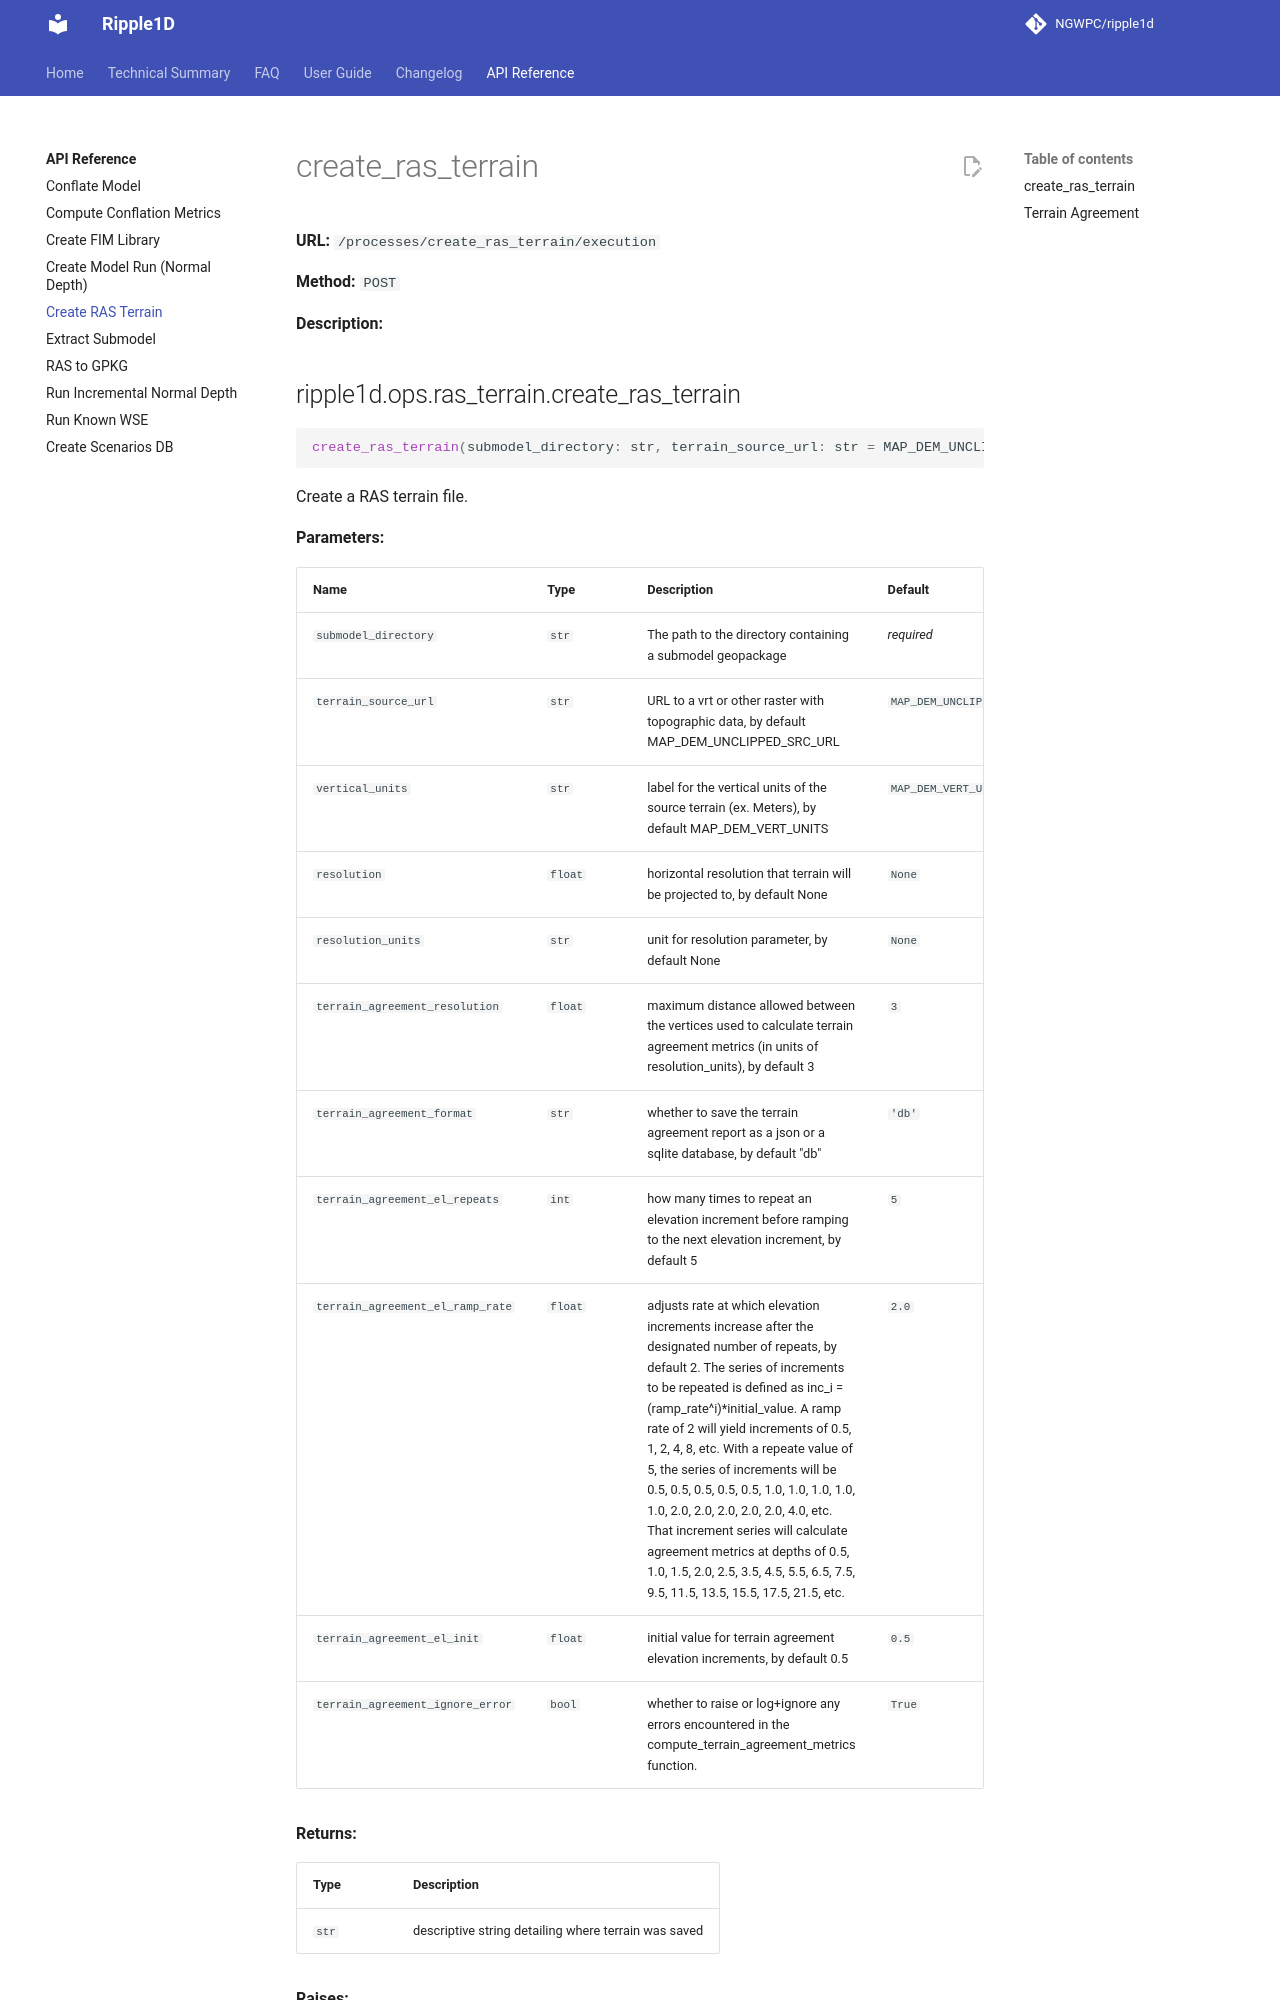

repository: NGWPC/ripple1d · page: dev/endpoints/create-ras-terrain/index.html · generator: mkdocs

# create_ras_terrain

**URL:** `/processes/create_ras_terrain/execution`

**Method:** `POST`

**Description:**

::: ripple1d.ops.ras_terrain.create_ras_terrain

## Terrain Agreement

Terrain agreement metrics are written to either a json file with suffix ".terrain_agreement.json" or a sqlite database with suffix ".terrain_agreement.db" in the model directory.
The json will have the following schema:
